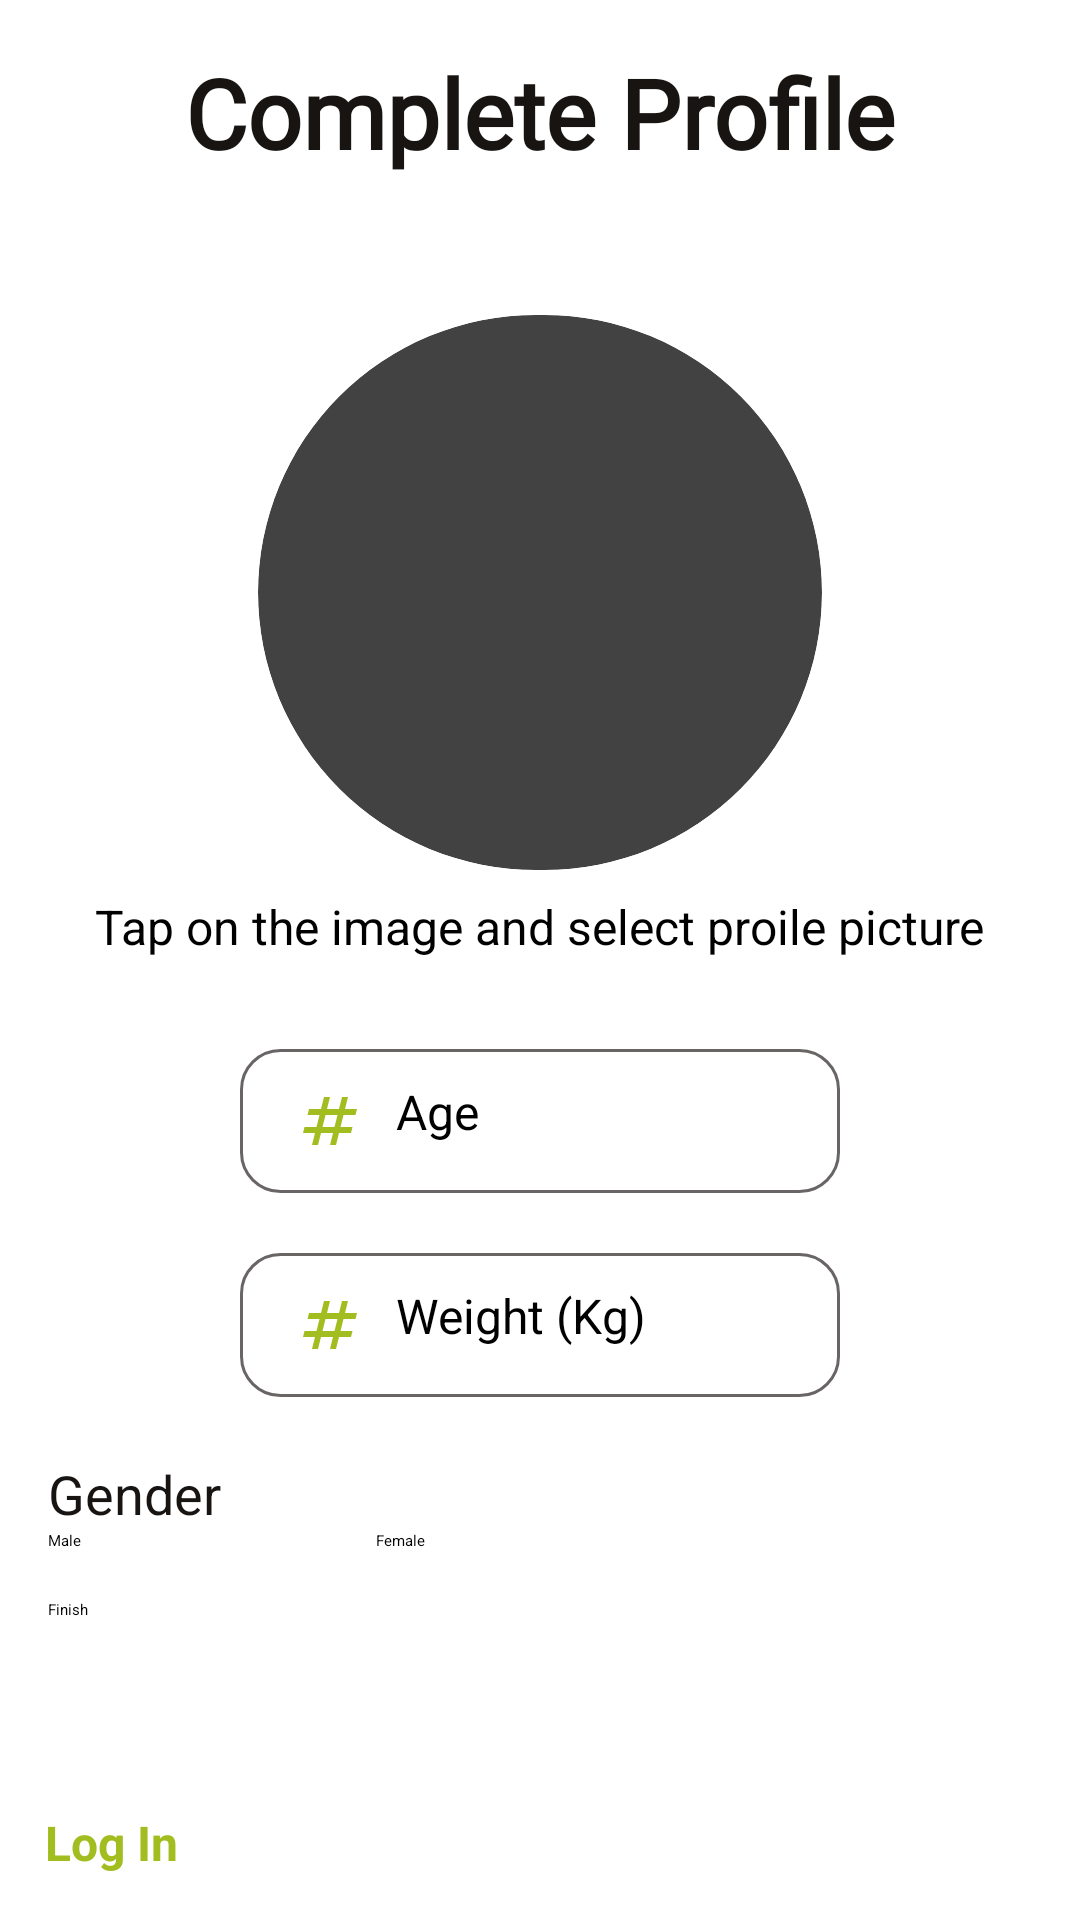

This screen was rendered from an Android layout file. Write that file and the resources it references.
<!-- AndroidManifest.xml: application theme Theme.Herbal -->
<!-- res/layout/activity_register_data.xml -->
<?xml version="1.0" encoding="utf-8"?>
<androidx.constraintlayout.widget.ConstraintLayout xmlns:android="http://schemas.android.com/apk/res/android"
    xmlns:app="http://schemas.android.com/apk/res-auto"
    xmlns:tools="http://schemas.android.com/tools"
    android:layout_width="match_parent"
    android:layout_height="match_parent"
    tools:context=".RegisterDataActivity">

    <ScrollView
        android:layout_width="match_parent"
        android:layout_height="0dp"
        app:layout_constraintBottom_toTopOf="@+id/toLoginBtn"
        app:layout_constraintEnd_toEndOf="parent"
        app:layout_constraintStart_toStartOf="parent"
        app:layout_constraintTop_toTopOf="parent">

        <LinearLayout
            android:layout_width="match_parent"
            android:layout_height="0dp"
            android:gravity="center"
            android:orientation="vertical"
            android:padding="16dp"
            app:layout_constraintBottom_toTopOf="@+id/toLoginBtn"
            app:layout_constraintEnd_toEndOf="parent"
            app:layout_constraintStart_toStartOf="parent"
            app:layout_constraintTop_toTopOf="parent">

            <TextView
                android:id="@+id/textView3"
                android:layout_width="match_parent"
                android:layout_height="wrap_content"
                android:layout_marginBottom="16dp"
                android:fontFamily="@font/average_sans"
                android:text="Complete Profile"
                android:textAlignment="center"
                android:textColor="@color/black"
                android:textSize="32sp"
                android:textStyle="bold" />

            <androidx.cardview.widget.CardView
                android:layout_width="188dp"
                android:layout_height="185dp"
                android:layout_marginTop="30dp"
                app:cardCornerRadius="200dp">

                <ImageView
                    android:id="@+id/selectPicture"
                    android:layout_width="match_parent"
                    android:layout_height="match_parent"
                    android:scaleType="centerCrop"
                    app:srcCompat="@drawable/img_8" />

            </androidx.cardview.widget.CardView>

            <TextView
                android:id="@+id/textView15"
                android:layout_width="wrap_content"
                android:layout_height="wrap_content"
                android:layout_marginTop="8dp"
                android:layout_marginBottom="30dp"
                android:text="Tap on the image and select proile picture"
                android:textSize="16sp" />

            <EditText
                android:id="@+id/etAge"
                android:layout_width="200dp"
                android:layout_height="wrap_content"
                android:layout_marginBottom="4dp"
                android:background="@drawable/bg_edit_text"
                android:drawableStart="@drawable/ic_baseline_numbers_24"
                android:drawablePadding="10dp"
                android:ems="10"
                android:hint="Age"
                android:inputType="number"
                android:minHeight="48dp"
                android:paddingStart="18dp"
                android:paddingTop="10dp"
                android:paddingEnd="18dp"
                android:paddingBottom="10dp"
                android:textSize="16sp" />

            <EditText
                android:id="@+id/etEmail"
                android:layout_width="200dp"
                android:layout_height="wrap_content"
                android:layout_marginTop="16dp"
                android:layout_marginBottom="4dp"
                android:background="@drawable/bg_edit_text"
                android:drawableStart="@drawable/ic_baseline_numbers_24"
                android:drawablePadding="10dp"
                android:ems="10"
                android:hint="Weight (Kg)"
                android:inputType="number"
                android:minHeight="48dp"
                android:paddingStart="18dp"
                android:paddingTop="10dp"
                android:paddingEnd="18dp"
                android:paddingBottom="10dp"
                android:textSize="16sp" />

            <TextView
                android:id="@+id/textView16"
                android:layout_width="match_parent"
                android:layout_height="wrap_content"
                android:layout_marginTop="16dp"
                android:text="Gender"
                android:textColor="@color/black"
                android:textSize="18sp" />

            <RadioGroup
                android:id="@+id/genderGroup"
                android:layout_width="match_parent"
                android:layout_height="wrap_content"
                android:layout_marginBottom="16dp"
                android:orientation="horizontal">

                <RadioButton
                    android:id="@+id/genderMale"
                    android:layout_width="match_parent"
                    android:layout_height="match_parent"
                    android:layout_weight="2"
                    android:text="Male" />

                <RadioButton
                    android:id="@+id/genderFemale"
                    android:layout_width="match_parent"
                    android:layout_height="match_parent"
                    android:layout_weight="1"
                    android:text="Female" />
            </RadioGroup>


            <Button
                android:id="@+id/finishBtn"
                android:layout_width="match_parent"
                android:layout_height="wrap_content"
                android:text="Finish" />

            <ProgressBar
                android:id="@+id/progressBar"
                style="?android:attr/progressBarStyle"
                android:layout_width="match_parent"
                android:layout_height="wrap_content"
                android:visibility="invisible" />

        </LinearLayout>
    </ScrollView>

    <TextView
        android:id="@+id/toLoginBtn"
        android:layout_width="match_parent"
        android:layout_height="wrap_content"
        android:padding="15dp"
        android:text="Log In"
        android:textColor="@color/green"
        android:textSize="16sp"
        android:textStyle="bold"
        app:layout_constraintBottom_toBottomOf="parent"
        app:layout_constraintEnd_toEndOf="parent"
        app:layout_constraintStart_toStartOf="parent" />
</androidx.constraintlayout.widget.ConstraintLayout>
<!-- resources referenced by this layout -->
<resources>
  <color name="black">#FF171412</color>
  <color name="green">#A2BD20</color>
  <!-- drawable bg_edit_text (drawable) -->
  <?xml version="1.0" encoding="utf-8"?>
  <selector xmlns:android="http://schemas.android.com/apk/res/android">
  <item>
      <shape android:shape="rectangle">
          <solid android:color="@color/white" />
          <corners android:radius="13dp" />
          <stroke android:color="#696565" android:width="1dp" />
      </shape>
  </item>
  </selector>
  <!-- drawable ic_baseline_numbers_24 (drawable) -->
  <vector android:height="24dp" android:tint="@color/green"
      android:viewportHeight="24" android:viewportWidth="24"
      android:width="24dp" xmlns:android="http://schemas.android.com/apk/res/android">
      <path android:fillColor="@android:color/white" android:pathData="M20.5,10L21,8h-4l1,-4h-2l-1,4h-4l1,-4h-2L9,8H5l-0.5,2h4l-1,4h-4L3,16h4l-1,4h2l1,-4h4l-1,4h2l1,-4h4l0.5,-2h-4l1,-4H20.5zM13.5,14h-4l1,-4h4L13.5,14z"/>
  </vector>
  <!-- drawable img_8: png bitmap (drawable, 18408 bytes) -->
  <style name="Theme.Herbal" parent="Theme.MaterialComponents.DayNight.NoActionBar">
          
          <item name="colorPrimary">@color/green</item>
          <item name="colorPrimaryVariant">@color/green</item>
          <item name="colorOnPrimary">@color/white</item>
          
          <item name="colorSecondary">@color/green</item>
          <item name="colorSecondaryVariant">@color/green</item>
          <item name="colorOnSecondary">@color/white</item>
          
          <item name="android:statusBarColor">?attr/colorPrimaryVariant</item>
          
      </style>
  <color name="white">#FFFFFFFF</color>
</resources>
